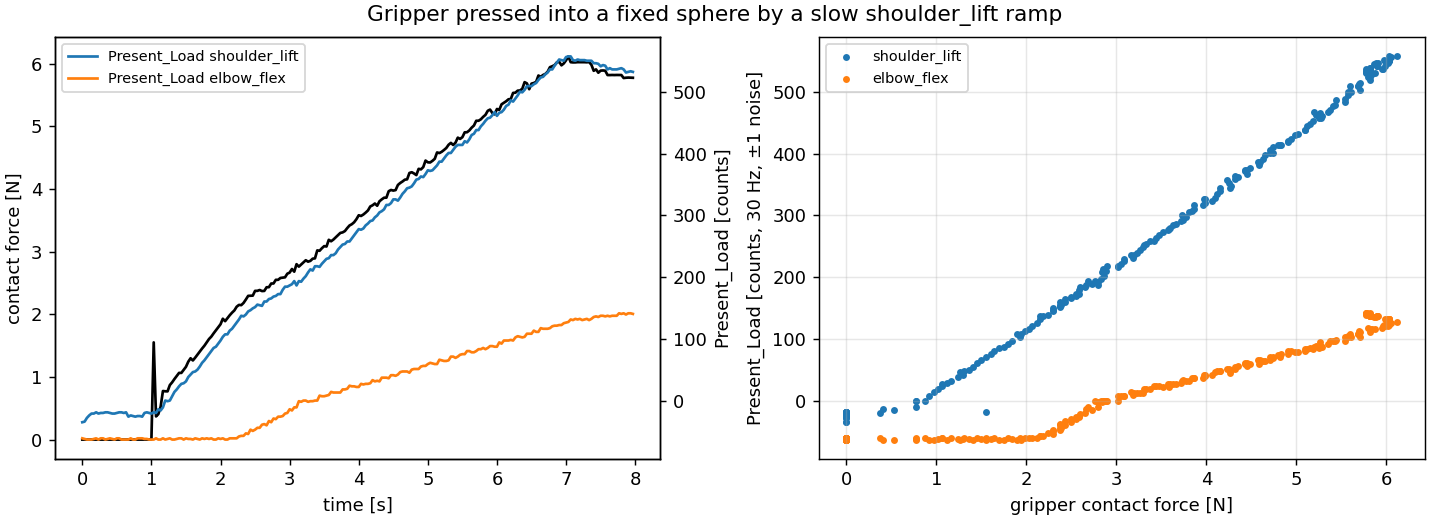

Values plotted in this chart, from the file beside it:
# t, force, load_pitch, load_elbow, cur_pitch, cur_elbow, ext_pitch, ext_elbow, duty_pitch
0.000000000000000000e+00, 0.000000000000000000e+00, -3.400000000000000000e+01, -6.000000000000000000e+01, 1.500000000000000000e+01, 2.600000000000000000e+01, 1.129882112145423889e-01, 2.098293304443359375e-01, -3.296552225947380066e-02
3.333333333333333287e-02, 0.000000000000000000e+00, -3.300000000000000000e+01, -6.100000000000000000e+01, 1.400000000000000000e+01, 2.400000000000000000e+01, 9.684749692678451538e-02, 2.098293304443359375e-01, -2.825616113841533661e-02
6.666666666666666574e-02, 0.000000000000000000e+00, -2.700000000000000000e+01, -6.200000000000000000e+01, 1.200000000000000000e+01, 2.400000000000000000e+01, 8.179189264774322510e-02, 2.104061990976333618e-01, -2.354680188000202179e-02
1.000000000000000056e-01, 0.000000000000000000e+00, -2.300000000000000000e+01, -6.200000000000000000e+01, 1.100000000000000000e+01, 2.500000000000000000e+01, 8.592908829450607300e-02, 2.105477452278137207e-01, -1.883744075894355774e-02
1.333333333333333315e-01, 0.000000000000000000e+00, -2.000000000000000000e+01, -6.200000000000000000e+01, 9.000000000000000000e+00, 2.600000000000000000e+01, 8.227471262216567993e-02, 2.118625491857528687e-01, -1.883744075894355774e-02
1.666666666666666574e-01, 0.000000000000000000e+00, -2.000000000000000000e+01, -6.100000000000000000e+01, 1.000000000000000000e+01, 2.500000000000000000e+01, 8.875230699777603149e-02, 2.092849314212799072e-01, -1.883744075894355774e-02
2.000000000000000111e-01, 0.000000000000000000e+00, -1.800000000000000000e+01, -6.000000000000000000e+01, 1.200000000000000000e+01, 2.600000000000000000e+01, 9.183870255947113037e-02, 2.082652896642684937e-01, -1.883744075894355774e-02
2.333333333333333370e-01, 0.000000000000000000e+00, -2.000000000000000000e+01, -6.200000000000000000e+01, 1.000000000000000000e+01, 2.400000000000000000e+01, 9.292804449796676636e-02, 2.080631107091903687e-01, -1.883744075894355774e-02
2.666666666666666630e-01, 0.000000000000000000e+00, -1.900000000000000000e+01, -6.000000000000000000e+01, 1.100000000000000000e+01, 2.600000000000000000e+01, 9.304019808769226074e-02, 2.084182947874069214e-01, -1.883744075894355774e-02
2.999999999999999889e-01, 0.000000000000000000e+00, -1.900000000000000000e+01, -6.000000000000000000e+01, 1.100000000000000000e+01, 2.500000000000000000e+01, 9.197936952114105225e-02, 2.090540826320648193e-01, -1.883744075894355774e-02
3.333333333333333148e-01, 0.000000000000000000e+00, -1.800000000000000000e+01, -6.200000000000000000e+01, 1.200000000000000000e+01, 2.500000000000000000e+01, 9.049335867166519165e-02, 2.098601907491683960e-01, -1.883744075894355774e-02
3.666666666666666408e-01, 0.000000000000000000e+00, -1.800000000000000000e+01, -6.100000000000000000e+01, 1.100000000000000000e+01, 2.600000000000000000e+01, 9.015180915594100952e-02, 2.101918905973434448e-01, -1.883744075894355774e-02
4.000000000000000222e-01, 0.000000000000000000e+00, -1.900000000000000000e+01, -6.000000000000000000e+01, 1.200000000000000000e+01, 2.400000000000000000e+01, 9.019428491592407227e-02, 2.103498578071594238e-01, -1.883744075894355774e-02
4.333333333333333481e-01, 0.000000000000000000e+00, -2.000000000000000000e+01, -6.100000000000000000e+01, 1.200000000000000000e+01, 2.600000000000000000e+01, 9.127488732337951660e-02, 2.101312279701232910e-01, -1.883744075894355774e-02
4.666666666666666741e-01, 0.000000000000000000e+00, -2.000000000000000000e+01, -6.200000000000000000e+01, 1.100000000000000000e+01, 2.600000000000000000e+01, 9.132397919893264771e-02, 2.104750871658325195e-01, -1.883744075894355774e-02
5.000000000000000000e-01, 0.000000000000000000e+00, -1.900000000000000000e+01, -6.000000000000000000e+01, 1.100000000000000000e+01, 2.600000000000000000e+01, 8.917957544326782227e-02, 2.099622637033462524e-01, -1.883744075894355774e-02
5.333333333333333259e-01, 0.000000000000000000e+00, -1.800000000000000000e+01, -6.000000000000000000e+01, 1.000000000000000000e+01, 2.600000000000000000e+01, 8.986805379390716553e-02, 2.097227871417999268e-01, -1.883744075894355774e-02
5.666666666666666519e-01, 0.000000000000000000e+00, -1.800000000000000000e+01, -6.200000000000000000e+01, 1.100000000000000000e+01, 2.400000000000000000e+01, 1.014917790889739990e-01, 2.069224864244461060e-01, -1.883744075894355774e-02
5.999999999999999778e-01, 0.000000000000000000e+00, -1.900000000000000000e+01, -6.200000000000000000e+01, 1.100000000000000000e+01, 2.500000000000000000e+01, 1.016136929392814636e-01, 2.070733606815338135e-01, -1.883744075894355774e-02
6.333333333333333037e-01, 0.000000000000000000e+00, -1.800000000000000000e+01, -6.200000000000000000e+01, 1.000000000000000000e+01, 2.600000000000000000e+01, 1.043503060936927795e-01, 2.077507823705673218e-01, -2.354680188000202179e-02
6.666666666666666297e-01, 0.000000000000000000e+00, -2.500000000000000000e+01, -6.200000000000000000e+01, 1.300000000000000000e+01, 2.400000000000000000e+01, 1.046952605247497559e-01, 2.078167349100112915e-01, -2.354680188000202179e-02
6.999999999999999556e-01, 0.000000000000000000e+00, -2.300000000000000000e+01, -6.000000000000000000e+01, 1.200000000000000000e+01, 2.600000000000000000e+01, 1.045845374464988708e-01, 2.080602496862411499e-01, -2.354680188000202179e-02
7.333333333333332815e-01, 0.000000000000000000e+00, -2.400000000000000000e+01, -6.200000000000000000e+01, 1.300000000000000000e+01, 2.500000000000000000e+01, 9.384785592555999756e-02, 2.109067142009735107e-01, -2.354680188000202179e-02
7.666666666666666075e-01, 0.000000000000000000e+00, -2.500000000000000000e+01, -6.200000000000000000e+01, 1.300000000000000000e+01, 2.400000000000000000e+01, 9.407393634319305420e-02, 2.110179215669631958e-01, -2.354680188000202179e-02
8.000000000000000444e-01, 0.000000000000000000e+00, -2.400000000000000000e+01, -6.000000000000000000e+01, 1.300000000000000000e+01, 2.400000000000000000e+01, 9.446386247873306274e-02, 2.110651284456253052e-01, -2.354680188000202179e-02
8.333333333333333703e-01, 0.000000000000000000e+00, -2.400000000000000000e+01, -6.000000000000000000e+01, 1.200000000000000000e+01, 2.400000000000000000e+01, 9.424415975809097290e-02, 2.113555818796157837e-01, -2.354680188000202179e-02
8.666666666666666963e-01, 0.000000000000000000e+00, -2.500000000000000000e+01, -6.000000000000000000e+01, 1.200000000000000000e+01, 2.500000000000000000e+01, 9.443957358598709106e-02, 2.114759534597396851e-01, -1.883744075894355774e-02
9.000000000000000222e-01, 0.000000000000000000e+00, -1.900000000000000000e+01, -6.100000000000000000e+01, 1.100000000000000000e+01, 2.600000000000000000e+01, 9.453646838665008545e-02, 2.116242349147796631e-01, -1.883744075894355774e-02
9.333333333333333481e-01, 0.000000000000000000e+00, -1.800000000000000000e+01, -6.100000000000000000e+01, 1.000000000000000000e+01, 2.500000000000000000e+01, 9.418330341577529907e-02, 2.121274173259735107e-01, -1.883744075894355774e-02
9.666666666666666741e-01, 0.000000000000000000e+00, -1.900000000000000000e+01, -6.200000000000000000e+01, 1.100000000000000000e+01, 2.600000000000000000e+01, 9.425797313451766968e-02, 2.122940421104431152e-01, -1.883744075894355774e-02
1.000000000000000000e+00, 0.000000000000000000e+00, -2.000000000000000000e+01, -6.200000000000000000e+01, 1.100000000000000000e+01, 2.500000000000000000e+01, 9.217982739210128784e-02, 2.117499560117721558e-01, -1.883744075894355774e-02
1.033333333333333215e+00, 1.551517367362976074e+00, -1.800000000000000000e+01, -6.200000000000000000e+01, 1.100000000000000000e+01, 2.400000000000000000e+01, 9.274841099977493286e-02, 2.117191553115844727e-01, -1.883744075894355774e-02
1.066666666666666652e+00, 3.694102764129638672e-01, -1.900000000000000000e+01, -6.000000000000000000e+01, 1.100000000000000000e+01, 2.400000000000000000e+01, 6.459884345531463623e-02, 2.098076641559600830e-01, -1.412808056920766830e-02
1.100000000000000089e+00, 4.064890146255493164e-01, -1.300000000000000000e+01, -6.200000000000000000e+01, 5.000000000000000000e+00, 2.600000000000000000e+01, 4.847260937094688416e-02, 2.097963541746139526e-01, -1.412808056920766830e-02
1.133333333333333304e+00, 5.245303511619567871e-01, -1.500000000000000000e+01, -6.200000000000000000e+01, 5.000000000000000000e+00, 2.400000000000000000e+01, 3.226873278617858887e-02, 2.098365724086761475e-01, -9.418720379471778870e-03
1.166666666666666741e+00, 7.752926945686340332e-01, -1.000000000000000000e+01, -6.000000000000000000e+01, 5.000000000000000000e+00, 2.500000000000000000e+01, 4.451388667803257704e-05, 2.097349762916564941e-01, 0.000000000000000000e+00
1.199999999999999956e+00, 7.707085013389587402e-01, 1.000000000000000000e+00, -6.200000000000000000e+01, 1.000000000000000000e+00, 2.500000000000000000e+01, 2.894888166338205338e-05, 2.097463756799697876e-01, 0.000000000000000000e+00
1.233333333333333393e+00, 7.696764469146728516e-01, 0.000000000000000000e+00, -6.100000000000000000e+01, 0.000000000000000000e+00, 2.500000000000000000e+01, 5.947372847003862262e-05, 2.099042385816574097e-01, 0.000000000000000000e+00
1.266666666666666607e+00, 8.698681592941284180e-01, 1.000000000000000000e+00, -6.000000000000000000e+01, 0.000000000000000000e+00, 2.500000000000000000e+01, -3.215545043349266052e-02, 2.097688317298889160e-01, 9.418720379471778870e-03
1.300000000000000044e+00, 9.141271114349365234e-01, 8.000000000000000000e+00, -6.200000000000000000e+01, 3.000000000000000000e+00, 2.600000000000000000e+01, -4.830614849925041199e-02, 2.097618877887725830e-01, 1.412808056920766830e-02
1.333333333333333259e+00, 9.670352935791015625e-01, 1.500000000000000000e+01, -6.200000000000000000e+01, 5.000000000000000000e+00, 2.500000000000000000e+01, -6.444238126277923584e-02, 2.097452431917190552e-01, 1.883744075894355774e-02
1.366666666666666696e+00, 1.015327692031860352e+00, 1.900000000000000000e+01, -6.100000000000000000e+01, 7.000000000000000000e+00, 2.500000000000000000e+01, -8.056721091270446777e-02, 2.097577601671218872e-01, 2.354680188000202179e-02
1.399999999999999911e+00, 1.064433097839355469e+00, 2.400000000000000000e+01, -6.000000000000000000e+01, 1.100000000000000000e+01, 2.600000000000000000e+01, -9.670548141002655029e-02, 2.097435444593429565e-01, 2.825616113841533661e-02
1.433333333333333348e+00, 1.064416646957397461e+00, 2.800000000000000000e+01, -6.000000000000000000e+01, 1.100000000000000000e+01, 2.400000000000000000e+01, -9.671211242675781250e-02, 2.097446322441101074e-01, 2.825616113841533661e-02
1.466666666666666563e+00, 1.113098025321960449e+00, 2.900000000000000000e+01, -6.200000000000000000e+01, 1.300000000000000000e+01, 2.600000000000000000e+01, -1.128111183643341064e-01, 2.097637504339218140e-01, 3.296552225947380066e-02
1.500000000000000000e+00, 1.161783695220947266e+00, 3.200000000000000000e+01, -6.000000000000000000e+01, 1.300000000000000000e+01, 2.600000000000000000e+01, -1.289884001016616821e-01, 2.096854448318481445e-01, 3.767488151788711548e-02
1.533333333333333215e+00, 1.243138790130615234e+00, 3.900000000000000000e+01, -6.100000000000000000e+01, 1.500000000000000000e+01, 2.600000000000000000e+01, -1.289555877447128296e-01, 2.099645137786865234e-01, 4.238424077630043030e-02
1.566666666666666652e+00, 1.298037648200988770e+00, 4.300000000000000000e+01, -6.100000000000000000e+01, 1.900000000000000000e+01, 2.600000000000000000e+01, -1.451581716537475586e-01, 2.096603363752365112e-01, 4.709360376000404358e-02
1.600000000000000089e+00, 1.262895703315734863e+00, 4.700000000000000000e+01, -6.200000000000000000e+01, 2.100000000000000000e+01, 2.400000000000000000e+01, -1.612869650125503540e-01, 2.096569687128067017e-01, 4.709360376000404358e-02
1.633333333333333304e+00, 1.307772159576416016e+00, 4.800000000000000000e+01, -6.000000000000000000e+01, 2.100000000000000000e+01, 2.600000000000000000e+01, -1.774241924285888672e-01, 2.096553146839141846e-01, 5.180296301841735840e-02
1.666666666666666741e+00, 1.356317400932312012e+00, 5.100000000000000000e+01, -6.100000000000000000e+01, 2.000000000000000000e+01, 2.600000000000000000e+01, -1.935193687677383423e-01, 2.097108364105224609e-01, 5.651232227683067322e-02
1.699999999999999956e+00, 1.404669404029846191e+00, 5.600000000000000000e+01, -6.200000000000000000e+01, 2.300000000000000000e+01, 2.600000000000000000e+01, -2.096461951732635498e-01, 2.097142189741134644e-01, 6.122168153524398804e-02
1.733333333333333393e+00, 1.453757166862487793e+00, 6.200000000000000000e+01, -6.000000000000000000e+01, 2.400000000000000000e+01, 2.600000000000000000e+01, -2.257792055606842041e-01, 2.097117751836776733e-01, 6.593104451894760132e-02
1.766666666666666607e+00, 1.498514413833618164e+00, 6.600000000000000000e+01, -6.100000000000000000e+01, 2.600000000000000000e+01, 2.600000000000000000e+01, -2.419162839651107788e-01, 2.097107768058776855e-01, 7.064040005207061768e-02
1.800000000000000044e+00, 1.552800416946411133e+00, 7.100000000000000000e+01, -6.000000000000000000e+01, 2.900000000000000000e+01, 2.400000000000000000e+01, -2.582572996616363525e-01, 2.095668613910675049e-01, 7.534976303577423096e-02
1.833333333333333259e+00, 1.605280280113220215e+00, 7.600000000000000000e+01, -6.100000000000000000e+01, 3.200000000000000000e+01, 2.500000000000000000e+01, -2.742737233638763428e-01, 2.098717093467712402e-01, 8.005912601947784424e-02
1.866666666666666696e+00, 1.643813967704772949e+00, 8.100000000000000000e+01, -6.000000000000000000e+01, 3.200000000000000000e+01, 2.600000000000000000e+01, -2.903214395046234131e-01, 2.096900492906570435e-01, 8.476848155260086060e-02
1.899999999999999911e+00, 1.695937275886535645e+00, 8.600000000000000000e+01, -6.200000000000000000e+01, 3.500000000000000000e+01, 2.500000000000000000e+01, -3.065895736217498779e-01, 2.095620483160018921e-01, 8.947784453630447388e-02
1.933333333333333348e+00, 1.744923233985900879e+00, 8.800000000000000000e+01, -6.200000000000000000e+01, 3.700000000000000000e+01, 2.400000000000000000e+01, -3.225749135017395020e-01, 2.097463011741638184e-01, 9.418720752000808716e-02
1.966666666666666563e+00, 1.795407056808471680e+00, 9.300000000000000000e+01, -6.000000000000000000e+01, 4.000000000000000000e+01, 2.400000000000000000e+01, -3.387510180473327637e-01, 2.097069174051284790e-01, 9.889657050371170044e-02
... 180 more rows
